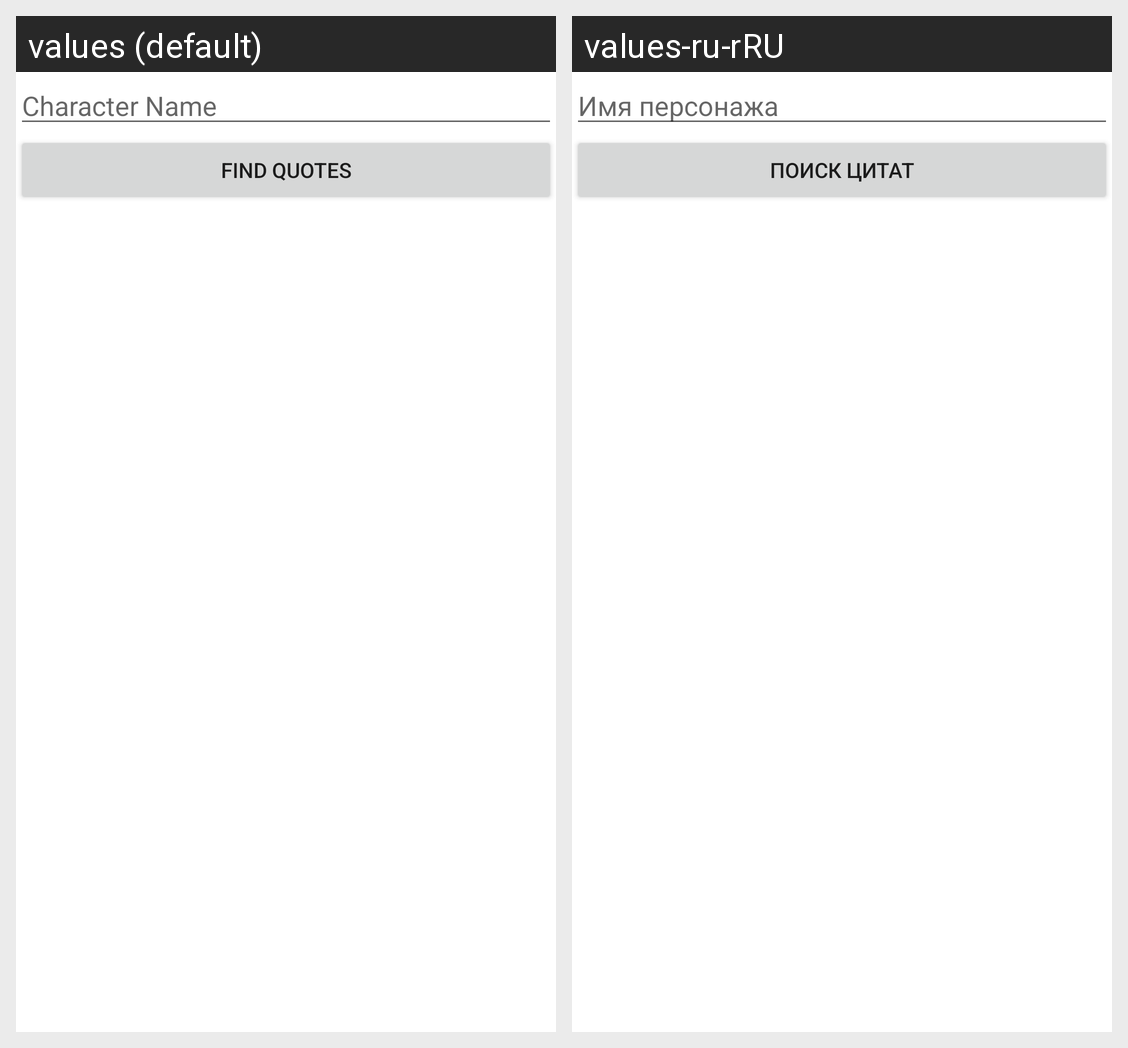

Strings drawn on this Android screen and how each of the app's shown locales translates them:
Android screen res/layout/activity_main.xml rendered under 2 locales, left to right: values (default), values-ru-rRU. Device: Nexus 5 (rendered at 1080×1920; each locale shown at half size, 540×960, under a caption strip naming it); theme Theme.Prakt13.
Strings drawn on this screen, with the default value and each locale's value (text and hints the layout hard-codes, and strings that could not be matched under every locale, appear in the picture but are not listed):

characterName
  values: Character Name
  values-ru-rRU: Имя персонажа

findQuote
  values: Find Quotes
  values-ru-rRU: Поиск цитат
